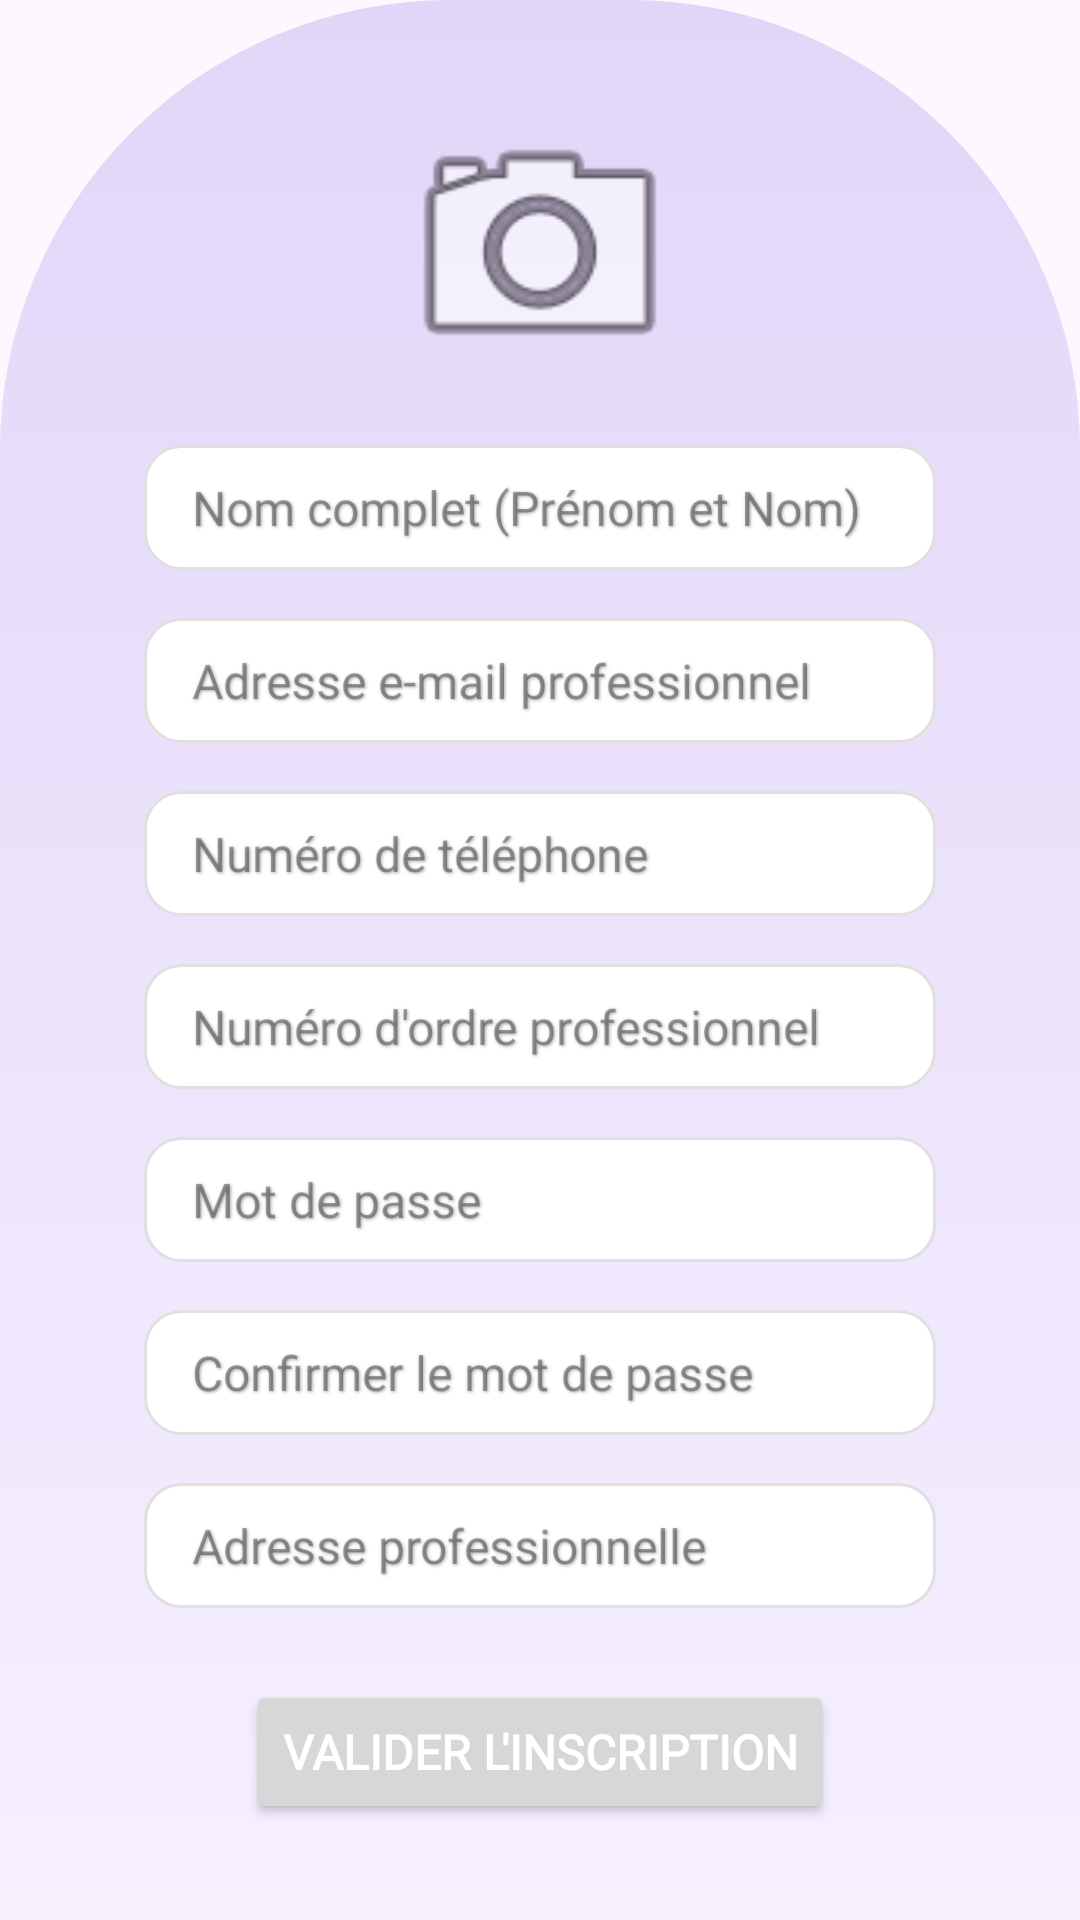

Here is an Android app screen rendered from its layout file. Give the layout XML and the strings, colors and styles it references.
<!-- AndroidManifest.xml: application theme Theme.PROXYMED -->
<!-- res/layout/fragment_sign_up.xml -->
<?xml version="1.0" encoding="utf-8"?>
<layout xmlns:tools="http://schemas.android.com/tools"
    xmlns:android="http://schemas.android.com/apk/res/android"
    xmlns:app="http://schemas.android.com/apk/res-auto">

    <androidx.constraintlayout.widget.ConstraintLayout
        android:layout_width="match_parent"
        android:layout_height="match_parent"
        android:background="@drawable/background_fond">

        
        <androidx.constraintlayout.widget.ConstraintLayout
            android:id="@+id/signupContainer"
            android:layout_width="0dp"
            android:layout_height="wrap_content"
            app:layout_constraintTop_toTopOf="parent"
            app:layout_constraintBottom_toBottomOf="parent"
            app:layout_constraintStart_toStartOf="parent"
            app:layout_constraintEnd_toEndOf="parent"
            android:layout_marginHorizontal="24dp">

            

            
            <ImageView
                android:id="@+id/ivProfilePicture"
                android:layout_width="100dp"
                android:layout_height="100dp"
                android:layout_centerInParent="true"
                android:src="@android:drawable/ic_menu_camera"
                app:layout_constraintEnd_toEndOf="parent"
                app:layout_constraintStart_toStartOf="parent"
                app:layout_constraintTop_toTopOf="parent" />

            
            <EditText
                android:id="@+id/etFullName"
                style="@style/FormField"
                android:layout_width="0dp"
                android:layout_height="wrap_content"
                android:hint="Nom complet (Prénom et Nom)"
                android:inputType="textPersonName"
                app:layout_constraintTop_toBottomOf="@id/ivProfilePicture"
                app:layout_constraintStart_toStartOf="parent"
                app:layout_constraintEnd_toEndOf="parent"
                android:layout_marginHorizontal="24dp"
                android:layout_marginTop="16dp"/>

            
            <EditText
                android:id="@+id/etEmail"
                android:layout_width="0dp"
                style="@style/FormField"
                android:layout_height="wrap_content"
                android:hint="Adresse e-mail professionnel"
                android:inputType="textEmailAddress"
                app:layout_constraintTop_toBottomOf="@id/etFullName"
                app:layout_constraintStart_toStartOf="parent"
                app:layout_constraintEnd_toEndOf="parent"
                android:layout_marginHorizontal="24dp"
                android:layout_marginTop="16dp"/>

            
            <EditText
                android:id="@+id/etPhone"
                android:layout_width="0dp"
                android:layout_height="wrap_content"
                android:hint="Numéro de téléphone"
                android:inputType="phone"
                app:layout_constraintTop_toBottomOf="@id/etEmail"
                style="@style/FormField"
                app:layout_constraintStart_toStartOf="parent"
                app:layout_constraintEnd_toEndOf="parent"
                android:layout_marginHorizontal="24dp"
                android:layout_marginTop="16dp"/>

            
            <EditText
                android:id="@+id/etProfessionalNumber"
                android:layout_width="0dp"
                android:layout_height="wrap_content"
                style="@style/FormField"
                android:hint="Numéro d'ordre professionnel"
                android:inputType="text"
                app:layout_constraintTop_toBottomOf="@id/etPhone"
                app:layout_constraintStart_toStartOf="parent"
                app:layout_constraintEnd_toEndOf="parent"
                android:layout_marginHorizontal="24dp"
                android:layout_marginTop="16dp"/>

            
            <EditText
                android:id="@+id/etPassword"
                android:layout_width="0dp"
                android:layout_height="wrap_content"
                style="@style/FormField"
                android:hint="Mot de passe"
                android:inputType="textPassword"
                app:layout_constraintTop_toBottomOf="@id/etProfessionalNumber"
                app:layout_constraintStart_toStartOf="parent"
                app:layout_constraintEnd_toEndOf="parent"
                android:layout_marginHorizontal="24dp"
                android:layout_marginTop="16dp"/>

            
            <EditText
                android:id="@+id/etConfirmPassword"
                android:layout_width="0dp"
                android:layout_height="wrap_content"
                android:hint="Confirmer le mot de passe"
                style="@style/FormField"
                android:inputType="textPassword"
                app:layout_constraintTop_toBottomOf="@id/etPassword"
                app:layout_constraintStart_toStartOf="parent"
                app:layout_constraintEnd_toEndOf="parent"
                android:layout_marginHorizontal="24dp"
                android:layout_marginTop="16dp"/>

            
            <EditText
                android:id="@+id/etWorkAddress"
                android:layout_width="0dp"
                android:layout_height="wrap_content"
                android:hint="Adresse professionnelle"
                app:layout_constraintTop_toBottomOf="@id/etConfirmPassword"
                app:layout_constraintStart_toStartOf="parent"
                style="@style/FormField"
                app:layout_constraintEnd_toEndOf="parent"
                android:layout_marginHorizontal="24dp"
                android:layout_marginTop="16dp"/>

            
            <Button
                android:id="@+id/btnSubmit"
                style="@style/ButtonStyle"
                android:layout_width="wrap_content"
                android:layout_height="wrap_content"
                android:text="Valider l'inscription"
                app:layout_constraintTop_toBottomOf="@id/etWorkAddress"
                app:layout_constraintStart_toStartOf="parent"
                app:layout_constraintEnd_toEndOf="parent"
                android:layout_marginHorizontal="24dp"
                android:layout_marginTop="24dp" />

        </androidx.constraintlayout.widget.ConstraintLayout>

    </androidx.constraintlayout.widget.ConstraintLayout>

</layout>
<!-- resources referenced by this layout -->
<resources>
  <!-- drawable background_fond (drawable) -->
  <?xml version="1.0" encoding="utf-8"?>
  <shape xmlns:android="http://schemas.android.com/apk/res/android" android:shape="rectangle">
      <gradient
          android:angle="40"
          android:startColor="#E2D6F8"
          android:endColor="#F6F0FF"
          android:type="linear" />
      <corners android:topLeftRadius="150dp"
               android:topRightRadius="150dp"/>
  </shape>
  <style name="ButtonStyle">
          <item name="android:fontFamily">@font/inter</item>
          <item name="android:textSize">16sp</item>
          <item name="android:textColor">@color/white</item>
          <item name="android:textStyle">bold</item>
      </style>
  <style name="FormField">
          <item name="android:background">@drawable/form_field_background</item>
          <item name="android:paddingStart">16dp</item>
          <item name="android:paddingEnd">16dp</item>
          <item name="android:paddingTop">10dp</item>
          <item name="android:paddingBottom">10dp</item>
          <item name="android:textColor">@color/black</item>
          <item name="android:textSize">16sp</item>
          <item name="android:layout_marginTop">8dp</item>
  
  
          
          <item name="android:shadowColor">@android:color/darker_gray</item>
          <item name="android:shadowDx">1</item>
          <item name="android:shadowDy">1</item>
          <item name="android:shadowRadius">2</item>
  
          
          <item name="android:layout_height">48dp</item>
  
      </style>
  <style name="Theme.PROXYMED" parent="Base.Theme.PROXYMED" />
  <color name="white">#FFFFFFFF</color>
  <!-- drawable form_field_background (drawable) -->
  <?xml version="1.0" encoding="utf-8"?>
  <shape xmlns:android="http://schemas.android.com/apk/res/android">
      <solid android:color="@android:color/white"/> 
      <corners android:radius="12dp"/> 
      <stroke android:color="#E0E0E0" android:width="1dp"/> 
      <padding
          android:left="10dp"
          android:top="10dp"
          android:right="10dp"
          android:bottom="10dp"/>
  </shape>
  <color name="black">#333333</color>
  <style name="Base.Theme.PROXYMED" parent="Theme.Material3.DayNight.NoActionBar">
          <item name="colorPrimary">@color/primaryColor</item>
          <item name="colorPrimaryVariant">#DDCFFF</item>
          <item name="colorAccent">#060014</item>
          <item name="fontFamily">@font/inter</item>
          <item name="android:textAppearance">@style/TextAppearance.Body</item>
      </style>
  <color name="primaryColor">#A685FA</color>
  <style name="TextAppearance.Body">
          <item name="android:fontFamily">@font/inter</item>
          <item name="android:textSize">16sp</item>
          <item name="android:textColor">@color/black</item>
      </style>
</resources>
